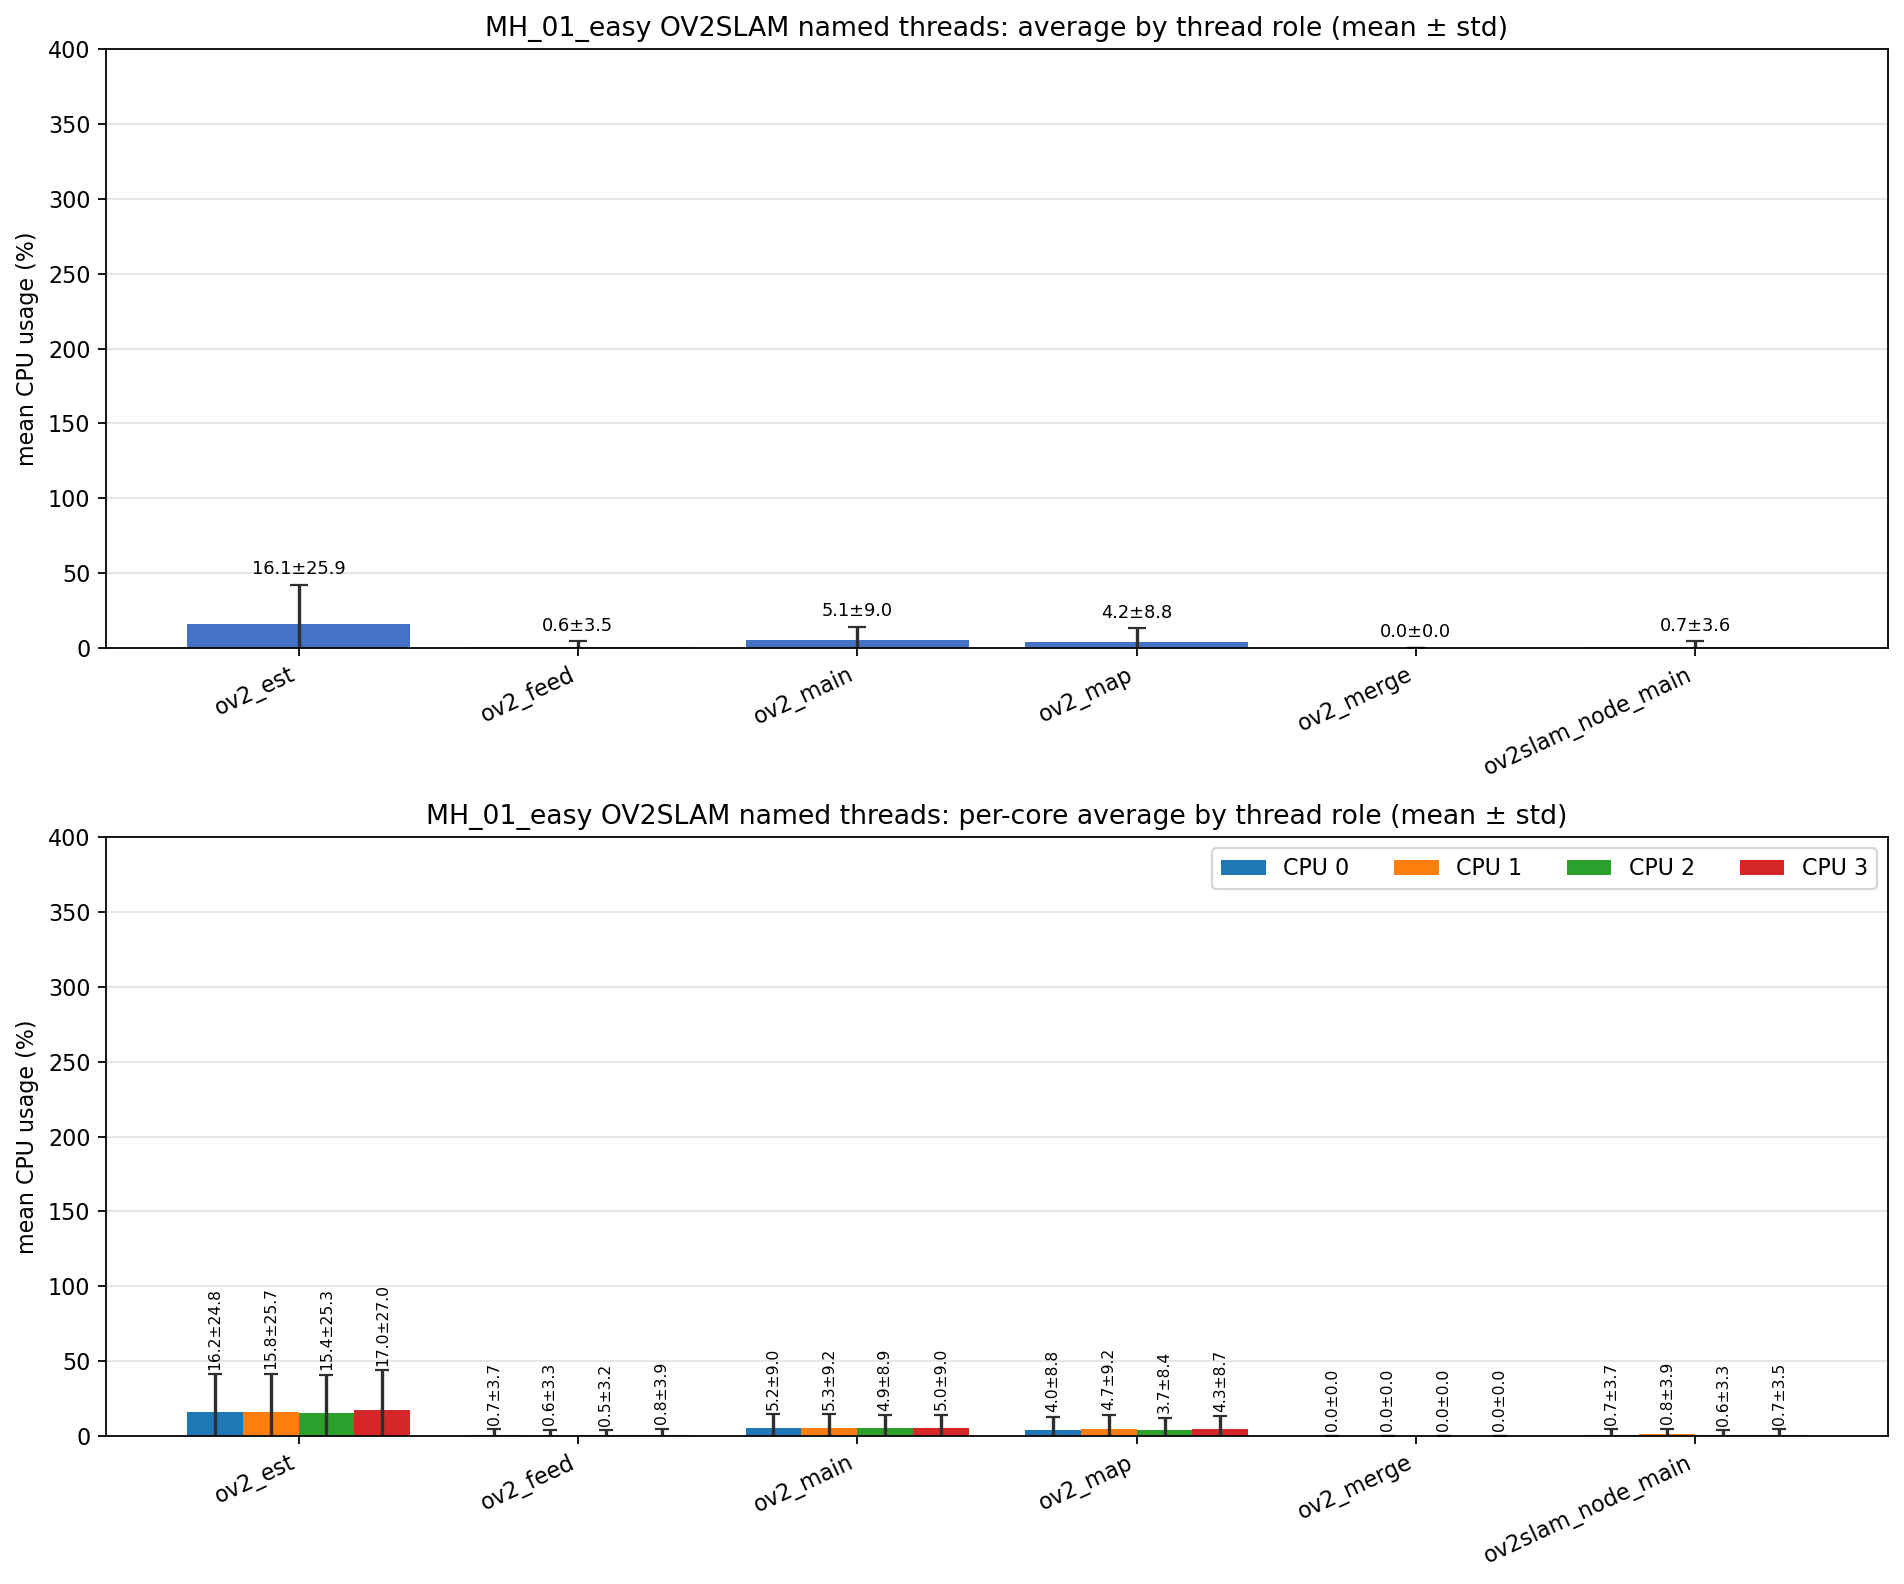

Values plotted in this chart, from the file beside it:
role, unique_tid_count, sample_count, mean_cpu_all, std_cpu_all, mean_cpu_core_0, mean_cpu_core_1, mean_cpu_core_2, mean_cpu_core_3, std_cpu_core_0, std_cpu_core_1, std_cpu_core_2, std_cpu_core_3
ov2_est, 1, 3992, 16.12, 25.86, 16.16, 15.82, 15.37, 16.97, 24.85, 25.73, 25.33, 26.95
ov2_feed, 1, 3992, 0.650, 3.512, 0.708, 0.596, 0.545, 0.809, 3.734, 3.315, 3.180, 3.950
ov2_main, 4, 14877, 5.106, 9.020, 5.205, 5.272, 4.947, 5.018, 9.032, 9.157, 8.886, 9.019
ov2_map, 1, 3992, 4.156, 8.803, 4.001, 4.732, 3.732, 4.253, 8.842, 9.238, 8.446, 8.723
ov2_merge, 3, 4, 0.000, 0.000, 0.000, 0.000, 0.000, 0.000, 0.000, 0.000, 0.000, 0.000
ov2slam_node_main, 1, 4013, 0.692, 3.564, 0.739, 0.833, 0.576, 0.684, 3.673, 3.900, 3.267, 3.535
